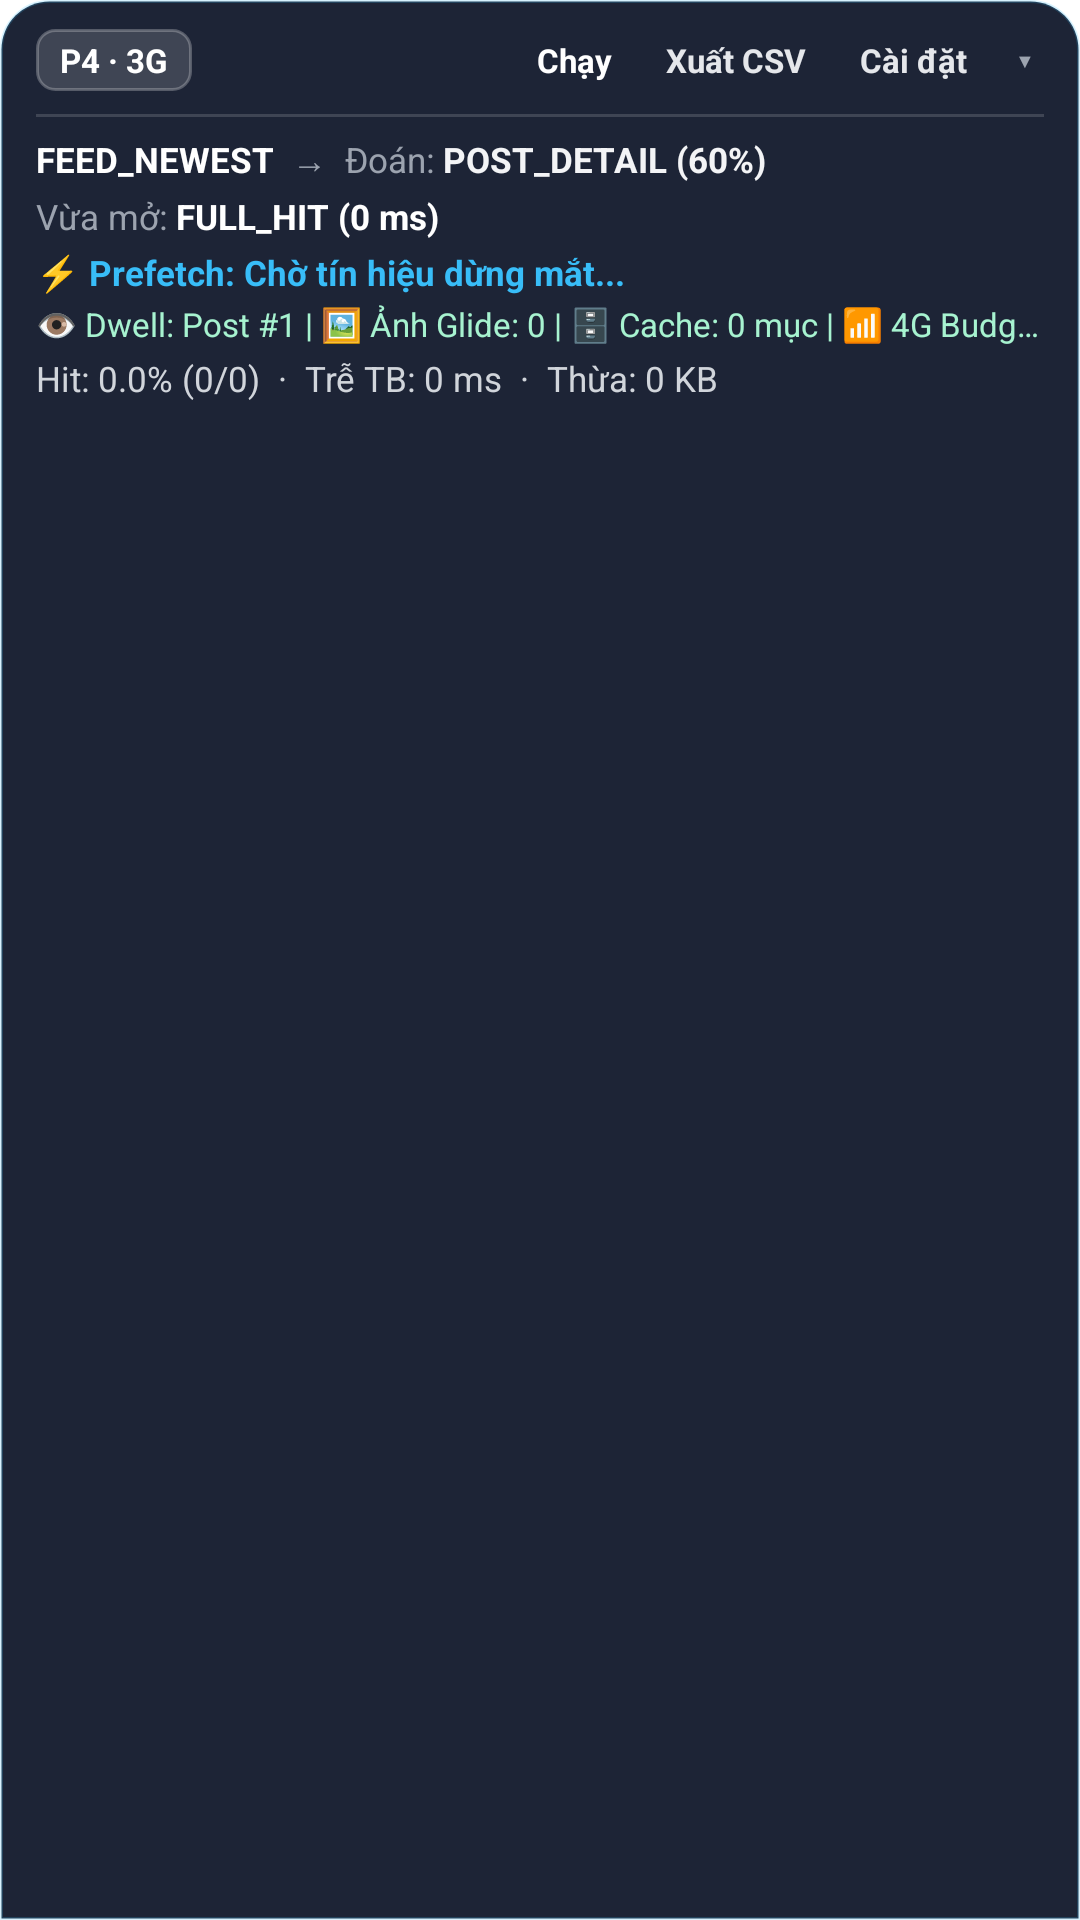

The Android layout XML behind this screen, and the referenced resources:
<!-- AndroidManifest.xml: application theme Theme.SocialApp -->
<!-- res/layout/layout_prefetch_demo_overlay.xml -->
<?xml version="1.0" encoding="utf-8"?>
<LinearLayout xmlns:android="http://schemas.android.com/apk/res/android"
    android:id="@+id/demoOverlayRoot"
    android:layout_width="match_parent"
    android:layout_height="wrap_content"
    android:background="@drawable/bg_demo_overlay"
    android:elevation="12dp"
    android:orientation="vertical"
    android:paddingStart="12dp"
    android:paddingTop="8dp"
    android:paddingEnd="12dp"
    android:paddingBottom="8dp">

    
    <LinearLayout
        android:id="@+id/headerBar"
        android:layout_width="match_parent"
        android:layout_height="wrap_content"
        android:gravity="center_vertical"
        android:orientation="horizontal">

        
        <TextView
            android:id="@+id/tvConfigBadge"
            android:layout_width="wrap_content"
            android:layout_height="wrap_content"
            android:background="@drawable/bg_demo_badge"
            android:paddingStart="8dp"
            android:paddingTop="3dp"
            android:paddingEnd="8dp"
            android:paddingBottom="3dp"
            android:text="P4 · 3G"
            android:textColor="#FFFFFF"
            android:textSize="11sp"
            android:textStyle="bold" />

        <View
            android:layout_width="0dp"
            android:layout_height="0dp"
            android:layout_weight="1" />

        
        <TextView
            android:id="@+id/btnReplayToggle"
            android:layout_width="wrap_content"
            android:layout_height="wrap_content"
            android:background="?attr/selectableItemBackgroundBorderless"
            android:paddingStart="7dp"
            android:paddingTop="3dp"
            android:paddingEnd="7dp"
            android:paddingBottom="3dp"
            android:text="Chạy"
            android:textColor="#FFFFFF"
            android:textSize="11sp"
            android:textStyle="bold" />

        
        <TextView
            android:id="@+id/btnCompare"
            android:layout_width="wrap_content"
            android:layout_height="wrap_content"
            android:layout_marginStart="4dp"
            android:background="?attr/selectableItemBackgroundBorderless"
            android:paddingStart="7dp"
            android:paddingTop="3dp"
            android:paddingEnd="7dp"
            android:paddingBottom="3dp"
            android:text="Xuất CSV"
            android:textColor="#E5E7EB"
            android:textSize="11sp"
            android:textStyle="bold" />

        
        <TextView
            android:id="@+id/btnConfig"
            android:layout_width="wrap_content"
            android:layout_height="wrap_content"
            android:layout_marginStart="4dp"
            android:background="?attr/selectableItemBackgroundBorderless"
            android:paddingStart="7dp"
            android:paddingTop="3dp"
            android:paddingEnd="7dp"
            android:paddingBottom="3dp"
            android:text="Cài đặt"
            android:textColor="#E5E7EB"
            android:textSize="11sp"
            android:textStyle="bold" />

        
        <TextView
            android:id="@+id/btnToggleExpand"
            android:layout_width="wrap_content"
            android:layout_height="wrap_content"
            android:layout_marginStart="4dp"
            android:background="?attr/selectableItemBackgroundBorderless"
            android:paddingStart="6dp"
            android:paddingTop="3dp"
            android:paddingEnd="4dp"
            android:paddingBottom="3dp"
            android:text="▾"
            android:textColor="#9CA3AF"
            android:textSize="13sp" />
    </LinearLayout>

    
    <LinearLayout
        android:id="@+id/containerExpandedDetails"
        android:layout_width="match_parent"
        android:layout_height="wrap_content"
        android:layout_marginTop="6dp"
        android:orientation="vertical"
        android:visibility="visible">

        <View
            android:layout_width="match_parent"
            android:layout_height="1dp"
            android:layout_marginBottom="6dp"
            android:background="#26FFFFFF" />

        
        <LinearLayout
            android:layout_width="match_parent"
            android:layout_height="wrap_content"
            android:orientation="horizontal">

            <TextView
                android:id="@+id/tvCurrentScreen"
                android:layout_width="wrap_content"
                android:layout_height="wrap_content"
                android:text="FEED_NEWEST"
                android:textColor="#FFFFFF"
                android:textSize="11.5sp"
                android:textStyle="bold" />

            <TextView
                android:layout_width="wrap_content"
                android:layout_height="wrap_content"
                android:text="  →  Đoán: "
                android:textColor="#9CA3AF"
                android:textSize="11.5sp" />

            <TextView
                android:id="@+id/tvPredictions"
                android:layout_width="0dp"
                android:layout_height="wrap_content"
                android:layout_weight="1"
                android:ellipsize="end"
                android:maxLines="1"
                android:text="POST_DETAIL (60%)"
                android:textColor="#F3F4F6"
                android:textSize="11.5sp"
                android:textStyle="bold" />
        </LinearLayout>

        
        <LinearLayout
            android:layout_width="match_parent"
            android:layout_height="wrap_content"
            android:layout_marginTop="3dp"
            android:orientation="horizontal">

            <TextView
                android:layout_width="wrap_content"
                android:layout_height="wrap_content"
                android:text="Vừa mở: "
                android:textColor="#9CA3AF"
                android:textSize="11.5sp" />

            <TextView
                android:id="@+id/tvLastHitStatus"
                android:layout_width="wrap_content"
                android:layout_height="wrap_content"
                android:text="FULL_HIT (0 ms)"
                android:textColor="#FFFFFF"
                android:textSize="11.5sp"
                android:textStyle="bold" />
        </LinearLayout>

        
        <LinearLayout
            android:layout_width="match_parent"
            android:layout_height="wrap_content"
            android:layout_marginTop="3dp"
            android:orientation="horizontal">

            <TextView
                android:id="@+id/tvPrefetchActionStatus"
                android:layout_width="match_parent"
                android:layout_height="wrap_content"
                android:ellipsize="end"
                android:maxLines="1"
                android:text="⚡ Prefetch: Chờ tín hiệu dừng mắt..."
                android:textColor="#38BDF8"
                android:textSize="11.5sp"
                android:textStyle="bold" />
        </LinearLayout>

        
        <LinearLayout
            android:layout_width="match_parent"
            android:layout_height="wrap_content"
            android:layout_marginTop="2dp"
            android:orientation="horizontal">

            <TextView
                android:id="@+id/tvRadioAndMediaStatus"
                android:layout_width="match_parent"
                android:layout_height="wrap_content"
                android:ellipsize="end"
                android:maxLines="1"
                android:text="👁 Dwell: Post #1 | 🖼 Ảnh Glide: 0 | 🗄 Cache: 0 mục | 📶 4G Budget: 0/2048 KB"
                android:textColor="#A7F3D0"
                android:textSize="11sp" />
        </LinearLayout>

        
        <TextView
            android:id="@+id/tvStatsSummary"
            android:layout_width="match_parent"
            android:layout_height="wrap_content"
            android:layout_marginTop="3dp"
            android:ellipsize="end"
            android:maxLines="1"
            android:text="Hit: 0.0% (0/0)  ·  Trễ TB: 0 ms  ·  Thừa: 0 KB"
            android:textColor="#D1D5DB"
            android:textSize="11.5sp" />
    </LinearLayout>

</LinearLayout>
<!-- resources referenced by this layout -->
<resources>
  <!-- drawable bg_demo_badge (drawable) -->
  <?xml version="1.0" encoding="utf-8"?>
  <shape xmlns:android="http://schemas.android.com/apk/res/android"
      android:shape="rectangle">
      <solid android:color="#26FFFFFF" />
      <corners android:radius="6dp" />
      <stroke
          android:width="1dp"
          android:color="#40FFFFFF" />
  </shape>
  <!-- drawable bg_demo_overlay (drawable) -->
  <?xml version="1.0" encoding="utf-8"?>
  <shape xmlns:android="http://schemas.android.com/apk/res/android"
      android:shape="rectangle">
      <solid android:color="#F00F172A" /> 
      <corners
          android:topLeftRadius="16dp"
          android:topRightRadius="16dp"
          android:bottomLeftRadius="0dp"
          android:bottomRightRadius="0dp" />
      <stroke
          android:width="1dp"
          android:color="#3338BDF8" /> 
  </shape>
</resources>
